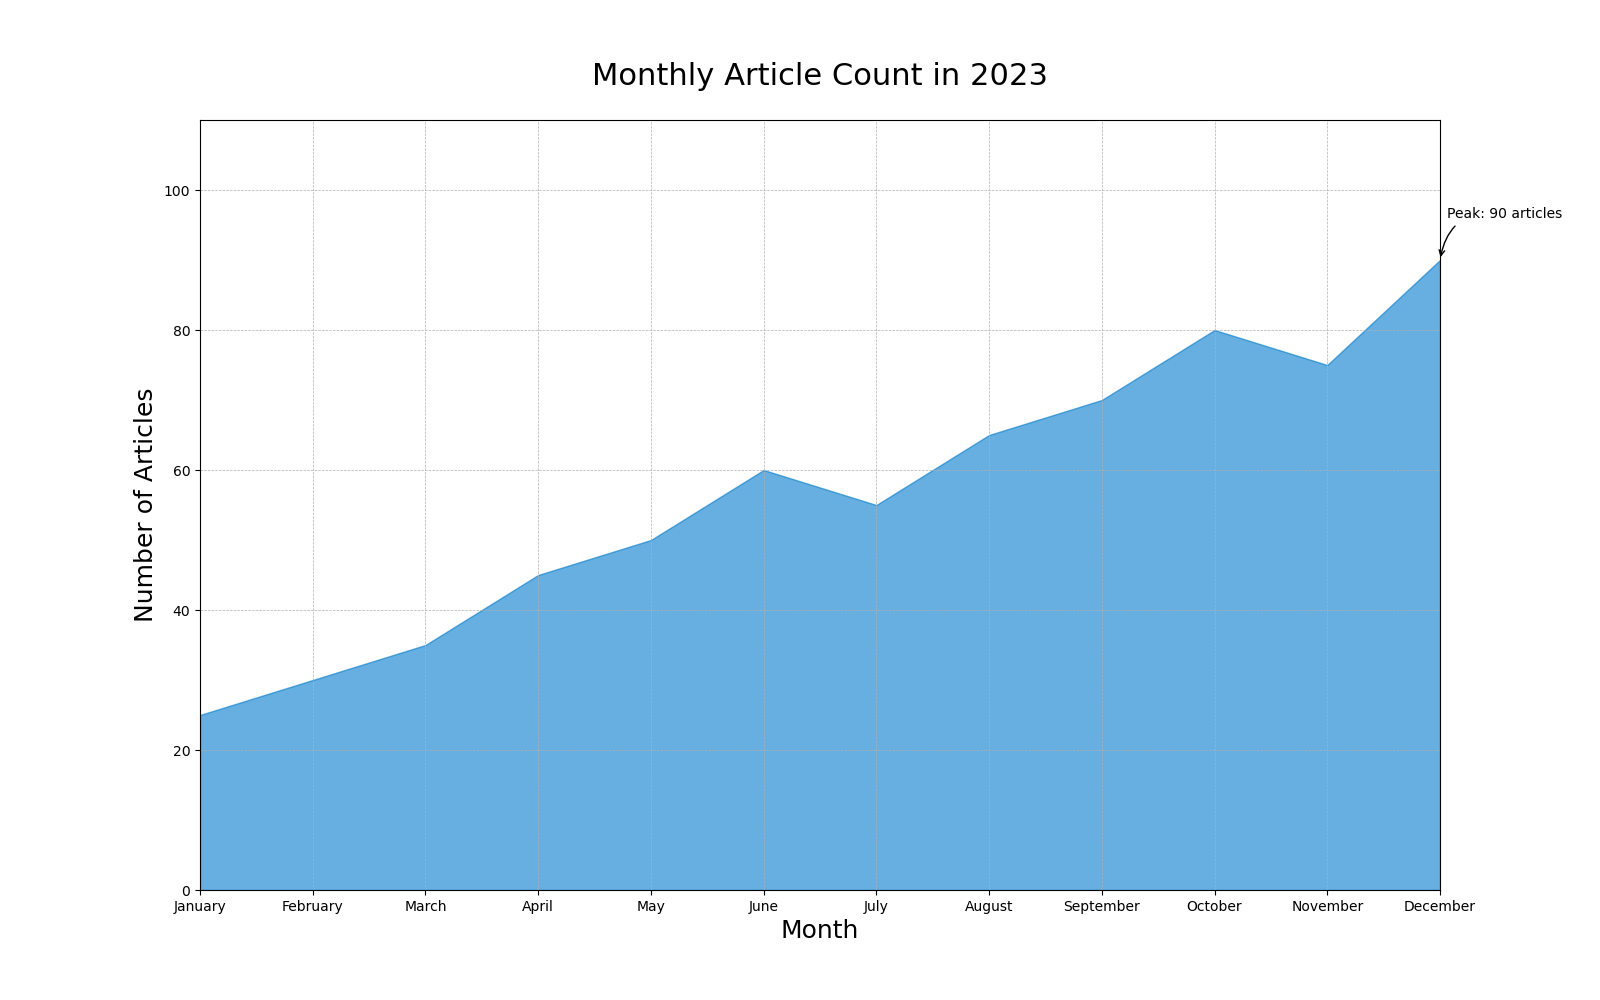

Data behind this chart, as committed beside it:
Month, Article_Count
January, 25
February, 30
March, 35
April, 45
May, 50
June, 60
July, 55
August, 65
September, 70
October, 80
November, 75
December, 90
